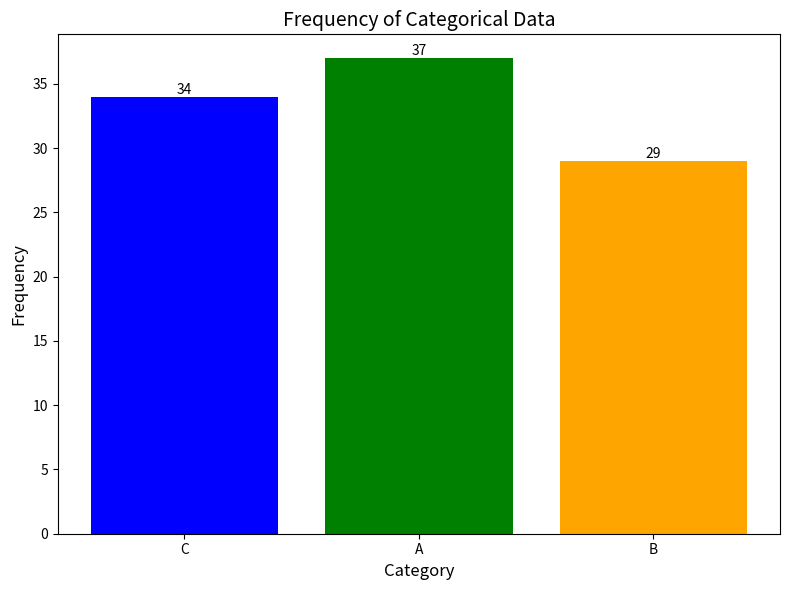

Here is the Python script that generated this plot: (Note: this script raises an exception after producing the figure.)
import matplotlib.pyplot as plt
import numpy as np
import collections


def plot_distribution(data):
    """
    Plots the distribution of data using a bar chart.

    Parameters:
    data (array-like): An array of categorical data items.

    Returns:
    matplotlib.figure.Figure: The generated figure.
    """
    counter = collections.Counter(data)
    categories = list(counter.keys())
    frequencies = list(counter.values())

    fig, ax = plt.subplots(figsize=(8, 6))
    bars = ax.bar(categories, frequencies, color=['blue', 'green', 'orange'])

    ax.set_xlabel("Category", fontsize=12)
    ax.set_ylabel("Frequency", fontsize=12)
    ax.set_title("Frequency of Categorical Data", fontsize=14)

    for bar in bars:
        height = bar.get_height()
        ax.text(
            bar.get_x() + bar.get_width() / 2,
            height,
            str(height),
            ha='center',
            va='bottom',
            fontsize=10
        )

    plt.tight_layout()
    return fig


# Example data
data = np.random.choice(['A', 'B', 'C'], size=100)
fig = plot_distribution(data)

# Save the plot to the 'plots' folder
fig.savefig('plots/bar_chart.png')
plt.show()
